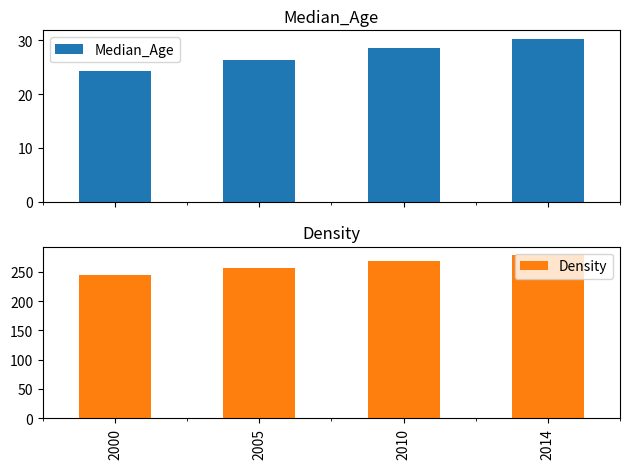

Reproduce this figure in Python.
#!/usr/bin/env python
import matplotlib.pyplot as plt
import numpy as np
import pandas as pd

data = {'Median_Age': [24.2, 26.4, 28.5, 30.3],
        'Density': [244, 256, 268, 279]}

index_label = ['2000', '2005', '2010', '2014'];

df1 = pd.DataFrame(data, index=index_label)
df1.plot(kind='bar', subplots=True, sharex=True)

plt.tight_layout()
plt.savefig('df.png')
